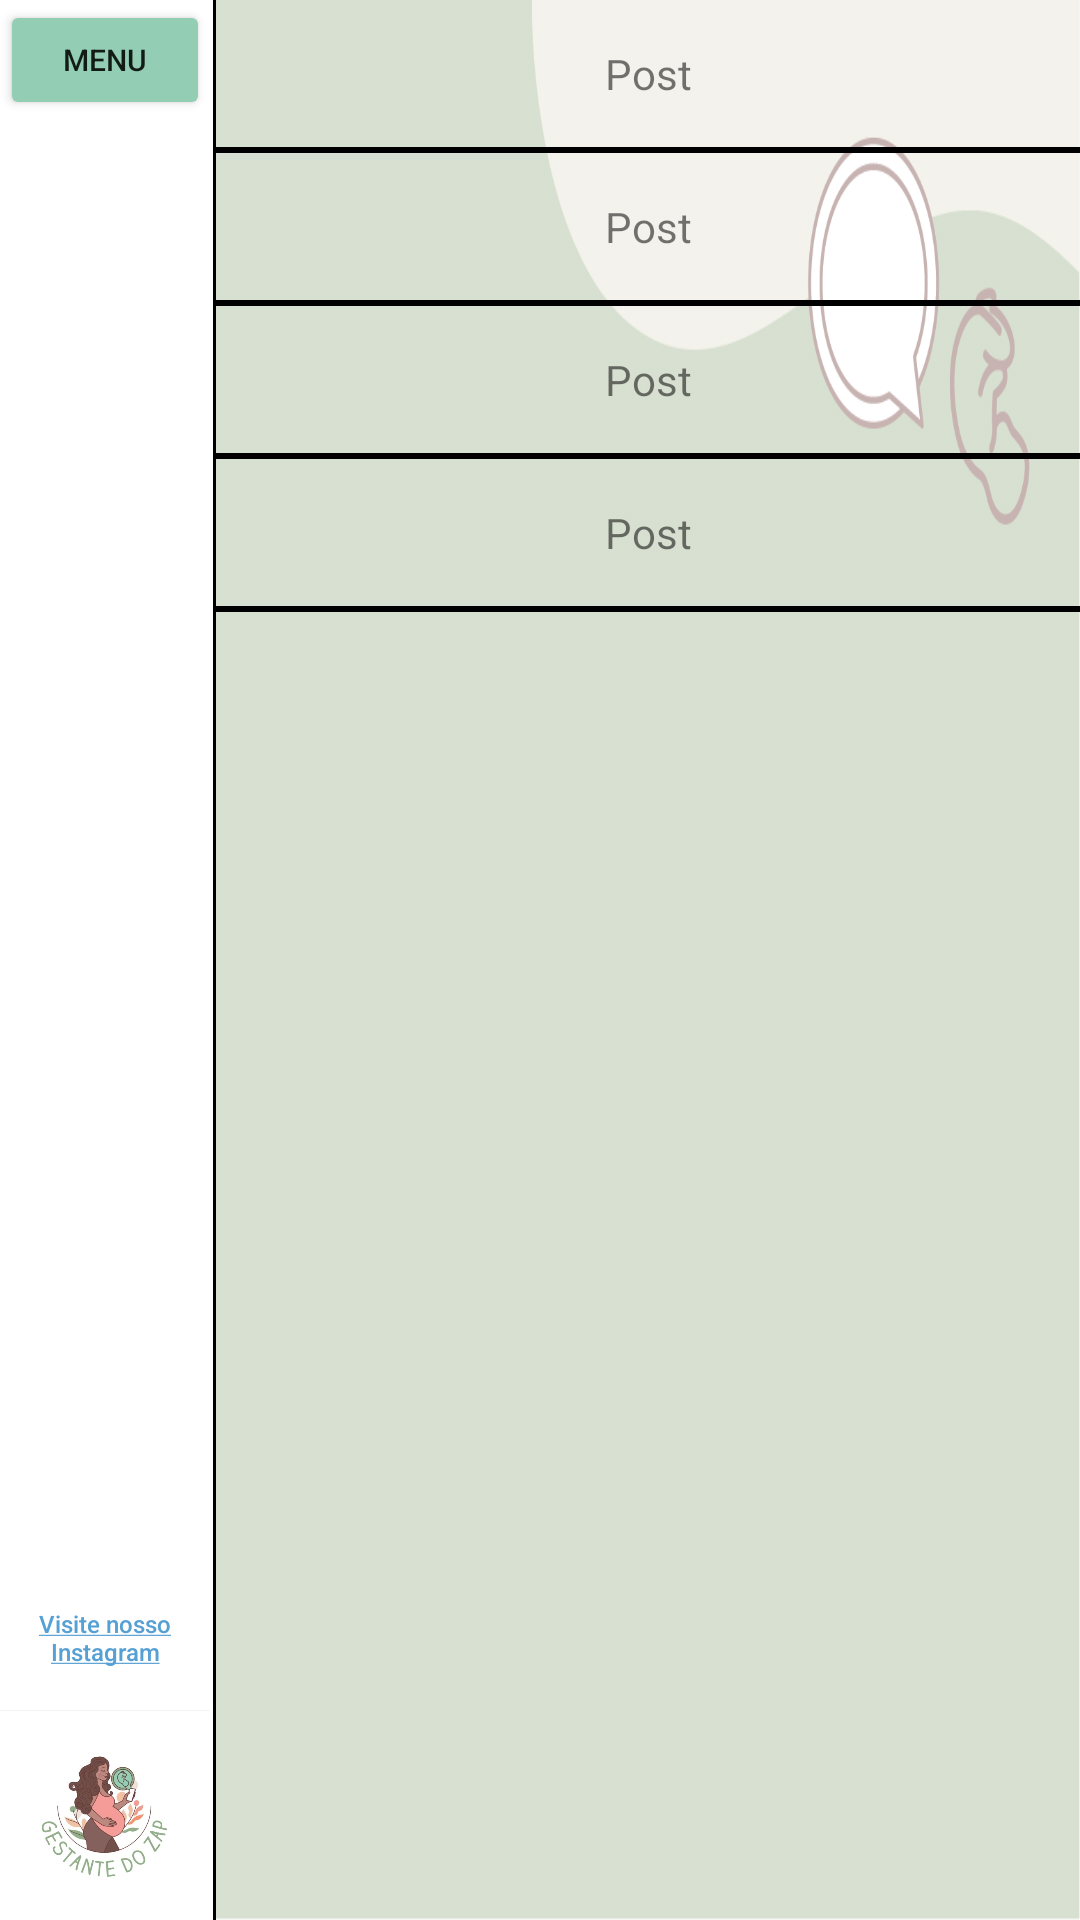

Layout XML and referenced resources for this Android screen:
<!-- AndroidManifest.xml: application theme Theme.GestanteDoZap -->
<!-- res/layout/activity_topicos.xml -->
<?xml version="1.0" encoding="utf-8"?>
<LinearLayout xmlns:android="http://schemas.android.com/apk/res/android"
              xmlns:app="http://schemas.android.com/apk/res-auto"
              xmlns:tools="http://schemas.android.com/tools"
              android:layout_width="match_parent"
              android:layout_height="match_parent"
              tools:context=".Topicos"
              android:orientation="horizontal">

    <LinearLayout
            android:layout_width="wrap_content"
            android:layout_height="match_parent"
            android:orientation="vertical">

        <LinearLayout
                android:layout_width="70sp"
                android:layout_height="wrap_content"
                android:orientation="vertical">

            <Button
                    android:layout_width="match_parent"
                    android:layout_height="40sp"
                    android:backgroundTint="@color/green"
                    android:text="Menu"
                    android:textSize="10sp"
                    android:onClick="menu"/>
        </LinearLayout>

        <LinearLayout
                android:id="@+id/menu"
                android:layout_width="70sp"
                android:layout_marginTop="20sp"
                android:layout_height="wrap_content"
                android:orientation="vertical"
                android:visibility="gone">

            <Button
                    android:layout_width="70sp"
                    android:layout_height="40sp"
                    android:backgroundTint="@color/green"
                    android:text="Inicio"
                    android:textSize="10sp"
                    android:paddingLeft="0sp"
                    android:paddingRight="0sp"
                    android:onClick="abrirInicio"/>

            <Button
                    android:visibility="gone"
                    android:layout_width="70sp"
                    android:layout_height="40sp"
                    android:backgroundTint="@color/green"
                    android:text="Meu Perfil"
                    android:textSize="10dp"
                    android:paddingLeft="0sp"
                    android:paddingRight="0sp"
                    android:onClick="abrirPerfil"/>

            <Button
                    android:layout_width="70sp"
                    android:layout_height="40sp"
                    android:backgroundTint="@color/green"
                    android:text="Contato"
                    android:textSize="10sp"
                    android:paddingLeft="0sp"
                    android:paddingRight="0sp"
                    android:onClick="abrirContato"/>

        </LinearLayout>
        <LinearLayout
                android:layout_width="70sp"
                android:layout_height="match_parent"
                android:gravity="bottom"
                android:orientation="vertical">

            <TextView
                    android:onClick="abrirInsta"
                    android:id="@+id/btn_some_name"
                    android:layout_width="wrap_content"
                    android:layout_height="wrap_content"
                    android:layout_gravity="center_horizontal"
                    android:textSize="8sp"
                    android:text="@string/btnInsta"
                    android:textAllCaps="false"
                    android:textColor="#57a0d4"
                    style="@style/Widget.AppCompat.Button.Borderless.Colored"/>

            <ImageView
                    android:id="@+id/img"
                    android:layout_width="match_parent"
                    android:layout_height="70sp"
                    android:src="@drawable/icone"/>
        </LinearLayout>
    </LinearLayout>

    <LinearLayout
            android:layout_width="1sp"
            android:layout_height="match_parent"
            android:layout_marginLeft="1sp"
            android:background="@color/black"/>

    <ScrollView
            android:layout_width="match_parent"
            android:layout_height="match_parent"
            android:layout_marginLeft="0sp"
            android:background="@drawable/bg">

        <LinearLayout
                android:layout_width="match_parent"
                android:layout_height="match_parent"
                android:layout_gravity="left"
                android:orientation="vertical">

            <TextView
                    android:id="@+id/TextoPostagem1"
                    android:layout_width="match_parent"
                    android:layout_height="wrap_content"
                    android:gravity="center_horizontal"
                    android:layout_marginTop="15sp"
                    android:layout_marginBottom="15sp"
                    android:text="Post"
            />

            <TextView
                    android:layout_width="match_parent"
                    android:layout_height="2sp"
                    android:background="@color/black"
            />

            <TextView
                    android:id="@+id/TextoPostagem2"
                    android:layout_width="match_parent"
                    android:layout_height="wrap_content"
                    android:gravity="center_horizontal"
                    android:layout_marginTop="15sp"
                    android:layout_marginBottom="15sp"
                    android:text="Post"
            />

            <TextView
                    android:layout_width="match_parent"
                    android:layout_height="2sp"
                    android:background="@color/black"
            />

            <TextView
                    android:id="@+id/TextoPostagem3"
                    android:layout_width="match_parent"
                    android:layout_height="wrap_content"
                    android:gravity="center_horizontal"
                    android:layout_marginTop="15sp"
                    android:layout_marginBottom="15sp"
                    android:text="Post"
            />

            <TextView
                    android:layout_width="match_parent"
                    android:layout_height="2sp"
                    android:background="@color/black"
            />

            <TextView
                    android:id="@+id/TextoPostagem4"
                    android:layout_width="match_parent"
                    android:layout_height="wrap_content"
                    android:gravity="center_horizontal"
                    android:layout_marginTop="15sp"
                    android:layout_marginBottom="15sp"
                    android:text="Post"
            />

            <TextView
                    android:layout_width="match_parent"
                    android:layout_height="2sp"
                    android:background="@color/black"
            />

        </LinearLayout>

    </ScrollView>

</LinearLayout>
<!-- resources referenced by this layout -->
<resources>
  <color name="black">#FF000000</color>
  <color name="green">#92CDB4</color>
  <!-- drawable bg (drawable) -->
  <?xml version="1.0" encoding="utf-8"?>
  <bitmap xmlns:android="http://schemas.android.com/apk/res/android"
          android:src="@drawable/fundo" android:alpha="0.4"/>
  <!-- drawable icone: jpg bitmap (drawable-v24, 61144 bytes) -->
  <string name="btnInsta">
          <u>Visite nosso Instagram</u>
      </string>
  <style name="Theme.GestanteDoZap" parent="Theme.MaterialComponents.DayNight.DarkActionBar">
          
          <item name="colorPrimary">@color/pink</item>
          <item name="colorPrimaryVariant">@color/pink_secondary</item>
          <item name="colorOnPrimary">@color/white</item>
          
          <item name="colorSecondary">@color/teal_200</item>
          <item name="colorSecondaryVariant">@color/teal_700</item>
          <item name="colorOnSecondary">@color/black</item>
          
          <item name="android:statusBarColor" tools:targetApi="l">?attr/colorPrimaryVariant</item>
          
      </style>
  <!-- drawable fundo: png bitmap (drawable, 29719 bytes) -->
  <color name="pink">#F59C98</color>
  <color name="pink_secondary">#C27B78</color>
  <color name="white">#FFFFFFFF</color>
  <color name="teal_200">#FF03DAC5</color>
  <color name="teal_700">#FF018786</color>
</resources>
